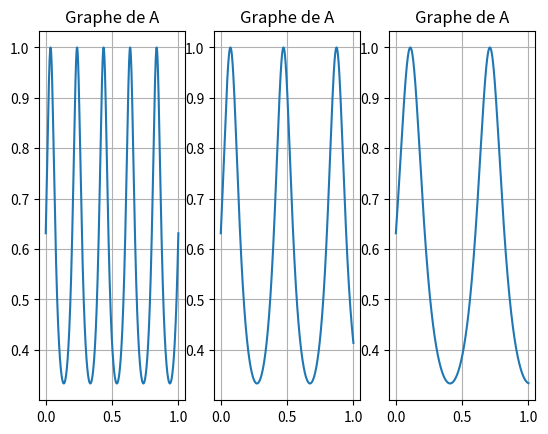

This figure's Python source:
import matplotlib.pyplot as plt
import numpy as np

def plot_A(eps):
    """
    plot the function A(x) = 1/( 2+ cos(2*pi*x/eps))
    """
    n = len(eps)
    x = np.linspace(0, 1, 1000)

    for i in range(n) :
        y = 1/( 2+ np.cos(2 + np.pi*x/eps[i]))
        plt.subplot(1, n, i+1)
        plt.plot(x, y)
        plt.title("Graphe de A")
        plt.grid(True)
    plt.show()
    return

plot_A([0.1, 0.2, 0.3])
